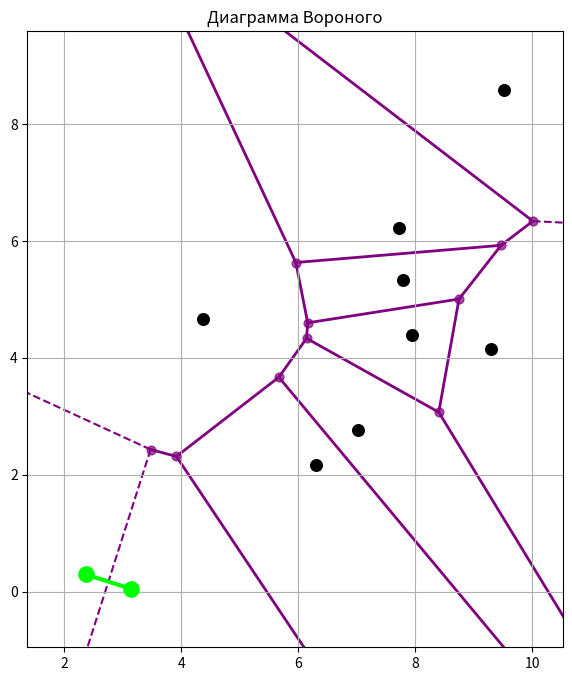
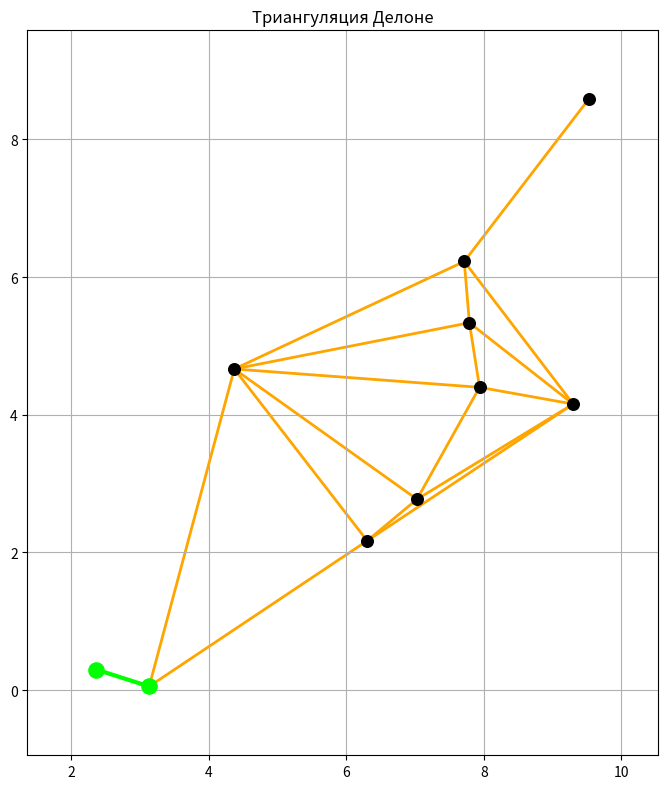

Here is the Python script that generated these plots, in order:
import numpy as np
import matplotlib.pyplot as plt
from collections import defaultdict
import random

def euclidean_distance(p1, p2):
    """Вычисляет евклидово расстояние между двумя точками"""
    return np.sqrt(np.sum((p1 - p2) ** 2))

def find_closest_pair_brute_force(points):
    """Находит ближайшую пару точек методом перебора"""
    n = len(points)
    min_dist = float('inf')
    closest_pair = None
    
    for i in range(n):
        for j in range(i + 1, n):
            dist = euclidean_distance(points[i], points[j])
            if dist < min_dist:
                min_dist = dist
                closest_pair = (i, j)
    
    return closest_pair, min_dist

def find_closest_pair_divide_conquer(points):
    """Находит ближайшую пару точек методом 'разделяй и властвуй'"""
    # Сортируем точки по x-координате
    sorted_indices = np.argsort(points[:, 0])
    sorted_points = points[sorted_indices]
    
    # Определяем вспомогательную функцию для рекурсивного поиска
    def closest_pair_recursive(start, end):
        if end - start <= 3:
            # Для маленького количества точек используем метод перебора
            local_min_dist = float('inf')
            local_closest_pair = None
            for i in range(start, end):
                for j in range(i + 1, end):
                    dist = euclidean_distance(sorted_points[i], sorted_points[j])
                    if dist < local_min_dist:
                        local_min_dist = dist
                        local_closest_pair = (sorted_indices[i], sorted_indices[j])
            return local_closest_pair, local_min_dist
        
        # Разделяем на две части
        mid = (start + end) // 2
        mid_x = sorted_points[mid][0]
        
        # Рекурсивно находим ближайшие пары в левой и правой частях
        left_pair, left_dist = closest_pair_recursive(start, mid)
        right_pair, right_dist = closest_pair_recursive(mid, end)
        
        # Определяем минимальное расстояние и соответствующую пару
        if left_dist <= right_dist:
            min_pair = left_pair
            min_dist = left_dist
        else:
            min_pair = right_pair
            min_dist = right_dist
        
        # Находим точки в полосе шириной 2*min_dist вокруг средней линии
        strip_indices = []
        for i in range(start, end):
            if abs(sorted_points[i][0] - mid_x) < min_dist:
                strip_indices.append(i)
        
        # Сортируем точки в полосе по y-координате
        strip_indices.sort(key=lambda i: sorted_points[i][1])
        
        # Проверяем пары в полосе
        for i in range(len(strip_indices)):
            for j in range(i + 1, min(i + 7, len(strip_indices))):  # Проверяем только ближайшие 6 точек
                if sorted_points[strip_indices[j]][1] - sorted_points[strip_indices[i]][1] >= min_dist:
                    break
                
                dist = euclidean_distance(sorted_points[strip_indices[i]], sorted_points[strip_indices[j]])
                if dist < min_dist:
                    min_dist = dist
                    min_pair = (sorted_indices[strip_indices[i]], sorted_indices[strip_indices[j]])
        
        return min_pair, min_dist
    
    return closest_pair_recursive(0, len(sorted_points))

def circumcenter(p1, p2, p3):
    """Вычисляет центр описанной окружности для треугольника"""
    D = 2 * (p1[0] * (p2[1] - p3[1]) + p2[0] * (p3[1] - p1[1]) + p3[0] * (p1[1] - p2[1]))
    
    if abs(D) < 1e-10:  # Проверка на коллинеарность
        return None
    
    Ux = ((p1[0]**2 + p1[1]**2) * (p2[1] - p3[1]) + 
          (p2[0]**2 + p2[1]**2) * (p3[1] - p1[1]) + 
          (p3[0]**2 + p3[1]**2) * (p1[1] - p2[1])) / D
    
    Uy = ((p1[0]**2 + p1[1]**2) * (p3[0] - p2[0]) + 
          (p2[0]**2 + p2[1]**2) * (p1[0] - p3[0]) + 
          (p3[0]**2 + p3[1]**2) * (p2[0] - p1[0])) / D
    
    return np.array([Ux, Uy])

def in_circle_test(p1, p2, p3, p4):
    """Проверяет, находится ли точка p4 внутри описанной окружности треугольника p1,p2,p3"""
    center = circumcenter(p1, p2, p3)
    if center is None:
        return False
    
    radius = euclidean_distance(center, p1)
    dist_to_p4 = euclidean_distance(center, p4)
    
    return dist_to_p4 < radius

def compute_voronoi_naive(points):
    """
    Наивный алгоритм построения диаграммы 
    """
    n = len(points)
    
    vertices = []
    edges = []
    
    vertex_dict = {}
    
    for i in range(n):
        for j in range(i + 1, n):
            for k in range(j + 1, n):
                p1, p2, p3 = points[i], points[j], points[k]
                
                center = circumcenter(p1, p2, p3)
                if center is not None:  # Исправленная проверка
                    r = euclidean_distance(center, p1)
                    is_valid = all(
                        euclidean_distance(center, points[l]) > r - 1e-10  # Небольшой допуск для численной стабильности
                        for l in range(n) if l != i and l != j and l != k
                    )
                    
                    if is_valid:
                        center_tuple = (round(center[0], 10), round(center[1], 10))
                        if center_tuple not in vertex_dict:
                            vertex_dict[center_tuple] = len(vertices)
                            vertices.append(center)
    
    if not vertices:  # Если вершин нет, возвращаем пустые списки
        return np.array([]).reshape(0, 2), []
    
    # Находим рёбра диаграммы Вороного
    for i in range(n):
        for j in range(i + 1, n):
            p1, p2 = points[i], points[j]
            
            # Находим все вершины, равноудаленные от p1 и p2
            perp_vertices = []
            for v_idx, vertex in enumerate(vertices):
                dist1 = euclidean_distance(vertex, p1)
                dist2 = euclidean_distance(vertex, p2)
                if abs(dist1 - dist2) < 1e-10:
                    perp_vertices.append(v_idx)
            
            # Создаем рёбра между парами вершин
            if len(perp_vertices) >= 2:
                for v1 in range(len(perp_vertices)):
                    for v2 in range(v1 + 1, len(perp_vertices)):
                        edges.append((perp_vertices[v1], perp_vertices[v2]))
    
    return np.array(vertices), edges

def compute_voronoi_divide_conquer(points):
    """
    Строит диаграмму Вороного методом 'разделяй и властвуй'
    """
    n = len(points)
    
    # Для малого количества точек используем наивный алгоритм
    if n <= 3:
        return compute_voronoi_naive(points)
    
    # Сортируем точки по x-координате
    sorted_indices = np.argsort(points[:, 0])
    sorted_points = points[sorted_indices]
    
    # Разделяем на две части
    mid = n // 2
    left_points = sorted_points[:mid]
    right_points = sorted_points[mid:]
    
    # Рекурсивно строим диаграммы для левой и правой частей
    left_vertices, left_edges = compute_voronoi_divide_conquer(left_points)
    right_vertices, right_edges = compute_voronoi_divide_conquer(right_points)
    
    # Для простоты мы будем использовать наивный подход для всего набора точек
    # В полноценной реализации здесь должно быть слияние левой и правой диаграмм
    return compute_voronoi_naive(points)

def compute_voronoi_diagram(points):
    """
    Вычисляет диаграмму Вороного для набора точек
    """
    vertices, edges = compute_voronoi_naive(points)
    
    infinite_edges = []
    
    if len(vertices) == 0:
        return vertices, edges, infinite_edges
    
    # Вычисляем "центр" множества точек для определения направления бесконечных рёбер
    center = np.mean(points, axis=0)
    
    for i in range(len(points)):
        for j in range(i + 1, len(points)):
            # Находим середину отрезка между точками
            midpoint = (points[i] + points[j]) / 2
            # Перпендикулярный вектор
            perp_vector = np.array([-(points[j][1] - points[i][1]), points[j][0] - points[i][0]])
            perp_vector = perp_vector / np.linalg.norm(perp_vector)
            
            # Проверяем, есть ли конечное ребро для этой пары точек
            has_finite_edge = False
            for edge in edges:
                v1, v2 = vertices[edge[0]], vertices[edge[1]]
                # Проверяем, лежит ли середина ребра на перпендикуляре
                edge_midpoint = (v1 + v2) / 2
                if abs(np.dot(edge_midpoint - midpoint, points[j] - points[i])) < 1e-10:
                    has_finite_edge = True
                    break
            
            if not has_finite_edge:
                # Находим ближайшую вершину к этой паре точек
                closest_vertex_idx = None
                min_dist = float('inf')
                for v_idx, vertex in enumerate(vertices):
                    dist_i = euclidean_distance(vertex, points[i])
                    dist_j = euclidean_distance(vertex, points[j])
                    if abs(dist_i - dist_j) < 1e-10:
                        dist_to_midpoint = euclidean_distance(vertex, midpoint)
                        if dist_to_midpoint < min_dist:
                            min_dist = dist_to_midpoint
                            closest_vertex_idx = v_idx
                
                if closest_vertex_idx is not None:
                    # Определяем направление бесконечного ребра
                    vertex = vertices[closest_vertex_idx]
                    direction = np.sign(np.dot(midpoint - center, perp_vector))
                    if direction == 0:
                        direction = 1
                    infinite_edges.append((closest_vertex_idx, midpoint, direction * perp_vector))
    
    return vertices, edges, infinite_edges

def build_delaunay_from_voronoi(points, voronoi_vertices, voronoi_edges):
    """
    Строит триангуляцию Делоне на основе диаграммы Вороного
    Возвращает список рёбер триангуляции
    """
    n = len(points)
    delaunay_edges = []
    
    # Если вершин Вороного нет, строим минимальный базовый граф
    if len(voronoi_vertices) == 0:
        if n <= 1:
            return []
        if n == 2:
            return [(0, 1)]
        if n == 3:
            return [(0, 1), (1, 2), (2, 0)]
    
    # Для каждого ребра диаграммы Вороного находим соответствующие точки
    for v1_idx, v2_idx in voronoi_edges:
        v1 = voronoi_vertices[v1_idx]
        v2 = voronoi_vertices[v2_idx]
        
        # Находим точки, для которых это ребро является границей ячеек
        equidistant_points = []
        for i in range(n):
            dist_i_v1 = euclidean_distance(points[i], v1)
            dist_i_v2 = euclidean_distance(points[i], v2)
            
            for j in range(i + 1, n):
                dist_j_v1 = euclidean_distance(points[j], v1)
                dist_j_v2 = euclidean_distance(points[j], v2)
                
                if (abs(dist_i_v1 - dist_j_v1) < 1e-10 and 
                    abs(dist_i_v2 - dist_j_v2) < 1e-10):
                    equidistant_points.append((i, j))
        
        # Добавляем найденные пары точек как рёбра триангуляции Делоне
        for point_pair in equidistant_points:
            if point_pair not in delaunay_edges and (point_pair[1], point_pair[0]) not in delaunay_edges:
                delaunay_edges.append(point_pair)
    
    return delaunay_edges

def plot_solution(points):
    """
    Строит две диаграммы: Вороного и Делоне на разных картинках
    с разными цветами и отображает ближайшую пару точек
    """
    # Ищем ближайшую пару точек
    closest_pair, min_dist = find_closest_pair_divide_conquer(points)
    
    # Строим диаграмму Вороного
    voronoi_vertices, voronoi_edges, infinite_edges = compute_voronoi_diagram(points)
    
    # Строим триангуляцию Делоне
    delaunay_edges = build_delaunay_from_voronoi(points, voronoi_vertices, voronoi_edges)
    
    # Настройка параметров графиков
    margin = 1.0
    x_min, y_min = np.min(points, axis=0) - margin
    x_max, y_max = np.max(points, axis=0) + margin
    
    # Диаграмма Вороного
    fig1, ax1 = plt.subplots(figsize=(10, 8))
    ax1.set_xlim(x_min, x_max)
    ax1.set_ylim(y_min, y_max)
    
    # Рисуем точки
    ax1.scatter(points[:, 0], points[:, 1], c='black', s=70, zorder=3)
    
    # Рисуем конечные рёбра диаграммы Вороного
    for v1_idx, v2_idx in voronoi_edges:
        v1 = voronoi_vertices[v1_idx]
        v2 = voronoi_vertices[v2_idx]
        ax1.plot([v1[0], v2[0]], [v1[1], v2[1]], 'purple', lw=2, zorder=1)
    
    # Рисуем бесконечные рёбра диаграммы Вороного
    for vertex_idx, midpoint, direction in infinite_edges:
        vertex = voronoi_vertices[vertex_idx]
        scale = max(abs(x_max - x_min), abs(y_max - y_min)) * 2
        far_point = vertex + direction * scale
        ax1.plot([vertex[0], far_point[0]], [vertex[1], far_point[1]], 'purple', linestyle='--', lw=1.5, zorder=1)
    
    # Рисуем вершины диаграммы Вороного
    if len(voronoi_vertices) > 0:
        ax1.scatter(voronoi_vertices[:, 0], voronoi_vertices[:, 1], c='purple', s=40, alpha=0.7, zorder=2)
    
    # Выделяем ближайшую пару точек на диаграмме Вороного
    ax1.plot([points[closest_pair[0]][0], points[closest_pair[1]][0]],
             [points[closest_pair[0]][1], points[closest_pair[1]][1]], 'lime', lw=3, zorder=4)
    ax1.scatter(points[closest_pair, 0], points[closest_pair, 1], c='lime', s=120, zorder=5)
    
    ax1.set_title('Диаграмма Вороного')
    ax1.grid(True)
    ax1.set_aspect('equal')
    
    # Триангуляция Делоне
    fig2, ax2 = plt.subplots(figsize=(10, 8))
    ax2.set_xlim(x_min, x_max)
    ax2.set_ylim(y_min, y_max)
    
    # Рисуем точки
    ax2.scatter(points[:, 0], points[:, 1], c='black', s=70, zorder=3)
    
    # Рисуем рёбра триангуляции Делоне
    for i, j in delaunay_edges:
        ax2.plot([points[i][0], points[j][0]], [points[i][1], points[j][1]], 'orange', lw=2, zorder=1)
    
    # Выделяем ближайшую пару точек на триангуляции Делоне
    ax2.plot([points[closest_pair[0]][0], points[closest_pair[1]][0]],
             [points[closest_pair[0]][1], points[closest_pair[1]][1]], 'lime', lw=3, zorder=4)
    ax2.scatter(points[closest_pair, 0], points[closest_pair, 1], c='lime', s=120, zorder=5)
    
    ax2.set_title('Триангуляция Делоне')
    ax2.grid(True)
    ax2.set_aspect('equal')
    
    plt.tight_layout()
    plt.show()
    
    return closest_pair, min_dist, voronoi_vertices, voronoi_edges, delaunay_edges

# Основная функция
def main():
    # Генерируем случайные точки
    random.seed()  # Использование текущего времени для инициализации генератора случайных чисел
    num_points = 10
    points = np.random.rand(num_points, 2) * 10  # Точки в диапазоне от 0 до 10
    
    # Выполняем расчеты и визуализацию
    closest_pair, min_dist, voronoi_vertices, voronoi_edges, delaunay_edges = plot_solution(points)
    
    # Выводим информацию о точках
    print(f"Множество точек E:")
    for i, point in enumerate(points):
        print(f"P{i+1}: ({point[0]:.4f}, {point[1]:.4f})")
    
    print(f"\nБлижайшая пара точек: P{closest_pair[0]+1} и P{closest_pair[1]+1}")
    print(f"Расстояние между ними: {min_dist:.4f}")

if __name__ == "__main__":
    main()